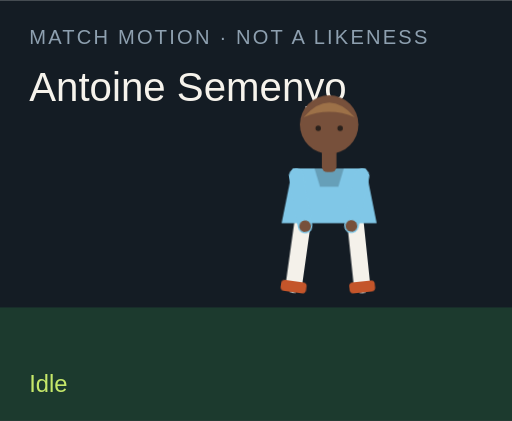
t = 0.00 s
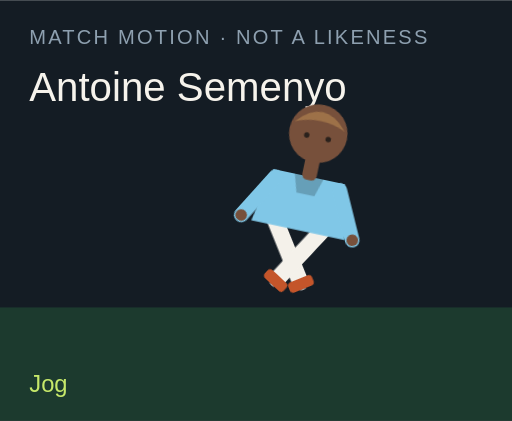
t = 1.50 s
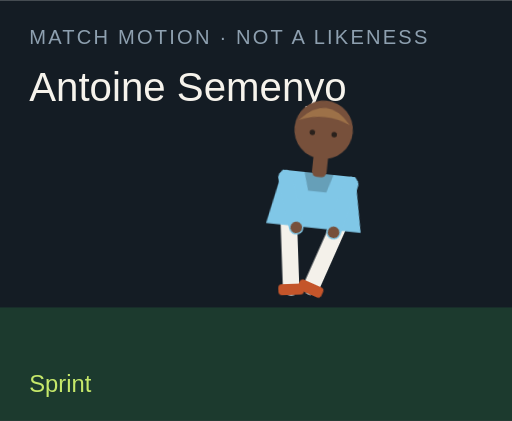
t = 3.00 s
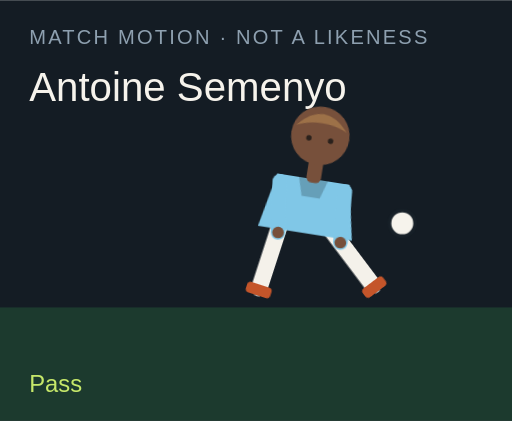
t = 4.50 s
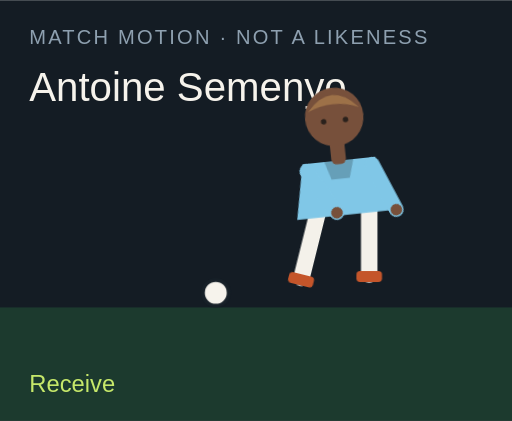
t = 6.00 s
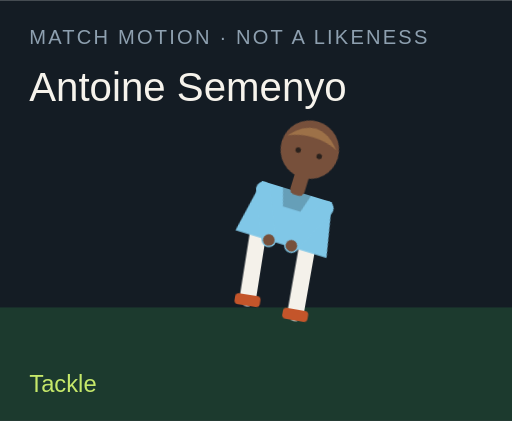
t = 7.50 s

The animated SVG that drew these frames (rendered in a browser with its animation timeline set to each time). Animation: 18 CSS @keyframes rules; one cycle of 9.00 s, repeats indefinitely.

<?xml version="1.0" encoding="UTF-8"?>
<svg xmlns="http://www.w3.org/2000/svg" viewBox="0 0 280 230" role="img">
  <style>@media (prefers-reduced-motion: reduce){animate,animateTransform{display:none}}</style>
  <rect width="280" height="230" fill="#141c24"/>
  <rect y="168" width="280" height="62" fill="#1c3a2e"/>
  <text x="16" y="24" fill="#8ea0b0" font-family="Arial,sans-serif" font-size="11" letter-spacing="1.2">MATCH MOTION · NOT A LIKENESS</text>
  <text x="16" y="55" fill="#f6f3ec" font-family="Impact,sans-serif" font-size="22">Antoine Semenyo</text>
  <circle r="7" fill="#f6f3ec" stroke="#172028" stroke-width="2" id="motion-14042" cx="150" cy="160" opacity="0">
    
    
    
  </circle>
  <g transform="translate(132 40)">
    <g id="motion-14064" transform="rotate(0 48 90)">
      
      <g id="motion-14066" transform="translate(0 0)">
        
        <g transform="translate(34 78)"><g id="motion-14068" transform="rotate(8)"><path d="M0 0 V38" stroke="#f4f1ea" stroke-width="9" stroke-linecap="round"/><rect x="-7" y="36" width="14" height="6" rx="2" fill="#c4552a"/></g></g>
        <g transform="translate(62 78)"><g id="motion-14070" transform="rotate(-6)"><path d="M0 0 V38" stroke="#f4f1ea" stroke-width="9" stroke-linecap="round"/><rect x="-7" y="36" width="14" height="6" rx="2" fill="#c4552a"/></g></g>
        <path d="M28 52 h40 l6 30 H22 Z" fill="#80c7e7"/>
        <path d="M40 52 h16 l-3 10 H43 Z" fill="#000" opacity=".2"/>
        <g transform="translate(30 56)"><g id="motion-14072" transform="rotate(-10)"><path d="M0 0 V28" stroke="#80c7e7" stroke-width="8" stroke-linecap="round"/><circle cx="0" cy="28" r="3.2" fill="#77503b"/></g></g>
        <g transform="translate(66 56)"><g id="motion-14074" transform="rotate(12)"><path d="M0 0 V28" stroke="#80c7e7" stroke-width="8" stroke-linecap="round"/><circle cx="0" cy="28" r="3.2" fill="#77503b"/></g></g>
        <rect x="44" y="40" width="8" height="14" rx="3" fill="#77503b"/>
        <circle cx="48" cy="28" r="16" fill="#77503b"/>
        <path d="M34 24 Q48 8 62 24 Q48 18 34 24" fill="#9d7148"/>
        <circle cx="42" cy="30" r="1.5" fill="#2a211c"/><circle cx="54" cy="30" r="1.5" fill="#2a211c"/>
      </g>
    </g>
  </g>
  <text x="16" y="214" fill="#c6e86a" font-family="Arial,sans-serif" font-size="13" opacity="1" id="motion-14046">Idle</text><text x="16" y="214" fill="#c6e86a" font-family="Arial,sans-serif" font-size="13" opacity="0" id="motion-14048">Jog</text><text x="16" y="214" fill="#c6e86a" font-family="Arial,sans-serif" font-size="13" opacity="0" id="motion-14050">Sprint</text><text x="16" y="214" fill="#c6e86a" font-family="Arial,sans-serif" font-size="13" opacity="0" id="motion-14052">Dribble</text><text x="16" y="214" fill="#c6e86a" font-family="Arial,sans-serif" font-size="13" opacity="0" id="motion-14054">Pass</text><text x="16" y="214" fill="#c6e86a" font-family="Arial,sans-serif" font-size="13" opacity="0" id="motion-14056">Shoot</text><text x="16" y="214" fill="#c6e86a" font-family="Arial,sans-serif" font-size="13" opacity="0" id="motion-14058">Receive</text><text x="16" y="214" fill="#c6e86a" font-family="Arial,sans-serif" font-size="13" opacity="0" id="motion-14060">Tackle</text><text x="16" y="214" fill="#c6e86a" font-family="Arial,sans-serif" font-size="13" opacity="0" id="motion-14062">Arms wide</text>
<style>@keyframes track-14043{0%{cx:150px}11.1%{cx:156px}22.2%{cx:164px}33.300000000000004%{cx:142px}44.4%{cx:190px}55.60000000000001%{cx:250px}66.7%{cx:118px}77.8%{cx:150px}88.9%{cx:150px}100%{cx:150px}}@keyframes track-14044{0%{cy:160px}11.1%{cy:158px}22.2%{cy:154px}33.300000000000004%{cy:156px}44.4%{cy:148px}55.60000000000001%{cy:96px}66.7%{cy:160px}77.8%{cy:160px}88.9%{cy:160px}100%{cy:160px}}@keyframes track-14045{0%{opacity:0}11.1%{opacity:0}22.2%{opacity:0}33.300000000000004%{opacity:1}44.4%{opacity:1}55.60000000000001%{opacity:1}66.7%{opacity:1}77.8%{opacity:0}88.9%{opacity:0}100%{opacity:0}}@keyframes track-14047{0%{opacity:1}11.1%{opacity:0}22.2%{opacity:0}33.300000000000004%{opacity:0}44.4%{opacity:0}55.60000000000001%{opacity:0}66.7%{opacity:0}77.8%{opacity:0}88.9%{opacity:0}100%{opacity:1}}@keyframes track-14049{0%{opacity:0}11.1%{opacity:1}22.2%{opacity:0}33.300000000000004%{opacity:0}44.4%{opacity:0}55.60000000000001%{opacity:0}66.7%{opacity:0}77.8%{opacity:0}88.9%{opacity:0}100%{opacity:0}}@keyframes track-14051{0%{opacity:0}11.1%{opacity:0}22.2%{opacity:1}33.300000000000004%{opacity:0}44.4%{opacity:0}55.60000000000001%{opacity:0}66.7%{opacity:0}77.8%{opacity:0}88.9%{opacity:0}100%{opacity:0}}@keyframes track-14053{0%{opacity:0}11.1%{opacity:0}22.2%{opacity:0}33.300000000000004%{opacity:1}44.4%{opacity:0}55.60000000000001%{opacity:0}66.7%{opacity:0}77.8%{opacity:0}88.9%{opacity:0}100%{opacity:0}}@keyframes track-14055{0%{opacity:0}11.1%{opacity:0}22.2%{opacity:0}33.300000000000004%{opacity:0}44.4%{opacity:1}55.60000000000001%{opacity:0}66.7%{opacity:0}77.8%{opacity:0}88.9%{opacity:0}100%{opacity:0}}@keyframes track-14057{0%{opacity:0}11.1%{opacity:0}22.2%{opacity:0}33.300000000000004%{opacity:0}44.4%{opacity:0}55.60000000000001%{opacity:1}66.7%{opacity:0}77.8%{opacity:0}88.9%{opacity:0}100%{opacity:0}}@keyframes track-14059{0%{opacity:0}11.1%{opacity:0}22.2%{opacity:0}33.300000000000004%{opacity:0}44.4%{opacity:0}55.60000000000001%{opacity:0}66.7%{opacity:1}77.8%{opacity:0}88.9%{opacity:0}100%{opacity:0}}@keyframes track-14061{0%{opacity:0}11.1%{opacity:0}22.2%{opacity:0}33.300000000000004%{opacity:0}44.4%{opacity:0}55.60000000000001%{opacity:0}66.7%{opacity:0}77.8%{opacity:1}88.9%{opacity:0}100%{opacity:0}}@keyframes track-14063{0%{opacity:0}11.1%{opacity:0}22.2%{opacity:0}33.300000000000004%{opacity:0}44.4%{opacity:0}55.60000000000001%{opacity:0}66.7%{opacity:0}77.8%{opacity:0}88.9%{opacity:1}100%{opacity:0}}@keyframes track-14065{0%{transform:rotate(0deg)}11.1%{transform:rotate(8deg)}22.2%{transform:rotate(16deg)}33.300000000000004%{transform:rotate(6deg)}44.4%{transform:rotate(4deg)}55.60000000000001%{transform:rotate(14deg)}66.7%{transform:rotate(-6deg)}77.8%{transform:rotate(34deg)}88.9%{transform:rotate(0deg)}100%{transform:rotate(0deg)}}@keyframes track-14067{0%{transform:translate(0px,0px)}11.1%{transform:translate(0px,-3px)}22.2%{transform:translate(0px,-6px)}33.300000000000004%{transform:translate(0px,-2px)}44.4%{transform:translate(0px,2px)}55.60000000000001%{transform:translate(0px,-4px)}66.7%{transform:translate(0px,1px)}77.8%{transform:translate(0px,10px)}88.9%{transform:translate(0px,-8px)}100%{transform:translate(0px,0px)}}@keyframes track-14069{0%{transform:rotate(8deg)}11.1%{transform:rotate(-26deg)}22.2%{transform:rotate(-42deg)}33.300000000000004%{transform:rotate(-8deg)}44.4%{transform:rotate(6deg)}55.60000000000001%{transform:rotate(12deg)}66.7%{transform:rotate(20deg)}77.8%{transform:rotate(-8deg)}88.9%{transform:rotate(-8deg)}100%{transform:rotate(8deg)}}@keyframes track-14071{0%{transform:rotate(-6deg)}11.1%{transform:rotate(24deg)}22.2%{transform:rotate(38deg)}33.300000000000004%{transform:rotate(18deg)}44.4%{transform:rotate(-38deg)}55.60000000000001%{transform:rotate(-54deg)}66.7%{transform:rotate(6deg)}77.8%{transform:rotate(-22deg)}88.9%{transform:rotate(8deg)}100%{transform:rotate(-6deg)}}@keyframes track-14073{0%{transform:rotate(-10deg)}11.1%{transform:rotate(24deg)}22.2%{transform:rotate(36deg)}33.300000000000004%{transform:rotate(-18deg)}44.4%{transform:rotate(10deg)}55.60000000000001%{transform:rotate(-24deg)}66.7%{transform:rotate(-30deg)}77.8%{transform:rotate(12deg)}88.9%{transform:rotate(-58deg)}100%{transform:rotate(-10deg)}}@keyframes track-14075{0%{transform:rotate(12deg)}11.1%{transform:rotate(-20deg)}22.2%{transform:rotate(-32deg)}33.300000000000004%{transform:rotate(14deg)}44.4%{transform:rotate(-26deg)}55.60000000000001%{transform:rotate(18deg)}66.7%{transform:rotate(-22deg)}77.8%{transform:rotate(-6deg)}88.9%{transform:rotate(58deg)}100%{transform:rotate(12deg)}}@media(prefers-reduced-motion:no-preference){#motion-14042{animation:track-14043 9s linear infinite both,track-14044 9s linear infinite both,track-14045 9s steps(1,end) infinite both}#motion-14046{animation:track-14047 9s steps(1,end) infinite both}#motion-14048{animation:track-14049 9s steps(1,end) infinite both}#motion-14050{animation:track-14051 9s steps(1,end) infinite both}#motion-14052{animation:track-14053 9s steps(1,end) infinite both}#motion-14054{animation:track-14055 9s steps(1,end) infinite both}#motion-14056{animation:track-14057 9s steps(1,end) infinite both}#motion-14058{animation:track-14059 9s steps(1,end) infinite both}#motion-14060{animation:track-14061 9s steps(1,end) infinite both}#motion-14062{animation:track-14063 9s steps(1,end) infinite both}#motion-14064{animation:track-14065 9s linear infinite both}#motion-14066{animation:track-14067 9s linear infinite both}#motion-14068{animation:track-14069 9s linear infinite both}#motion-14070{animation:track-14071 9s linear infinite both}#motion-14072{animation:track-14073 9s linear infinite both}#motion-14074{animation:track-14075 9s linear infinite both}}</style></svg>
